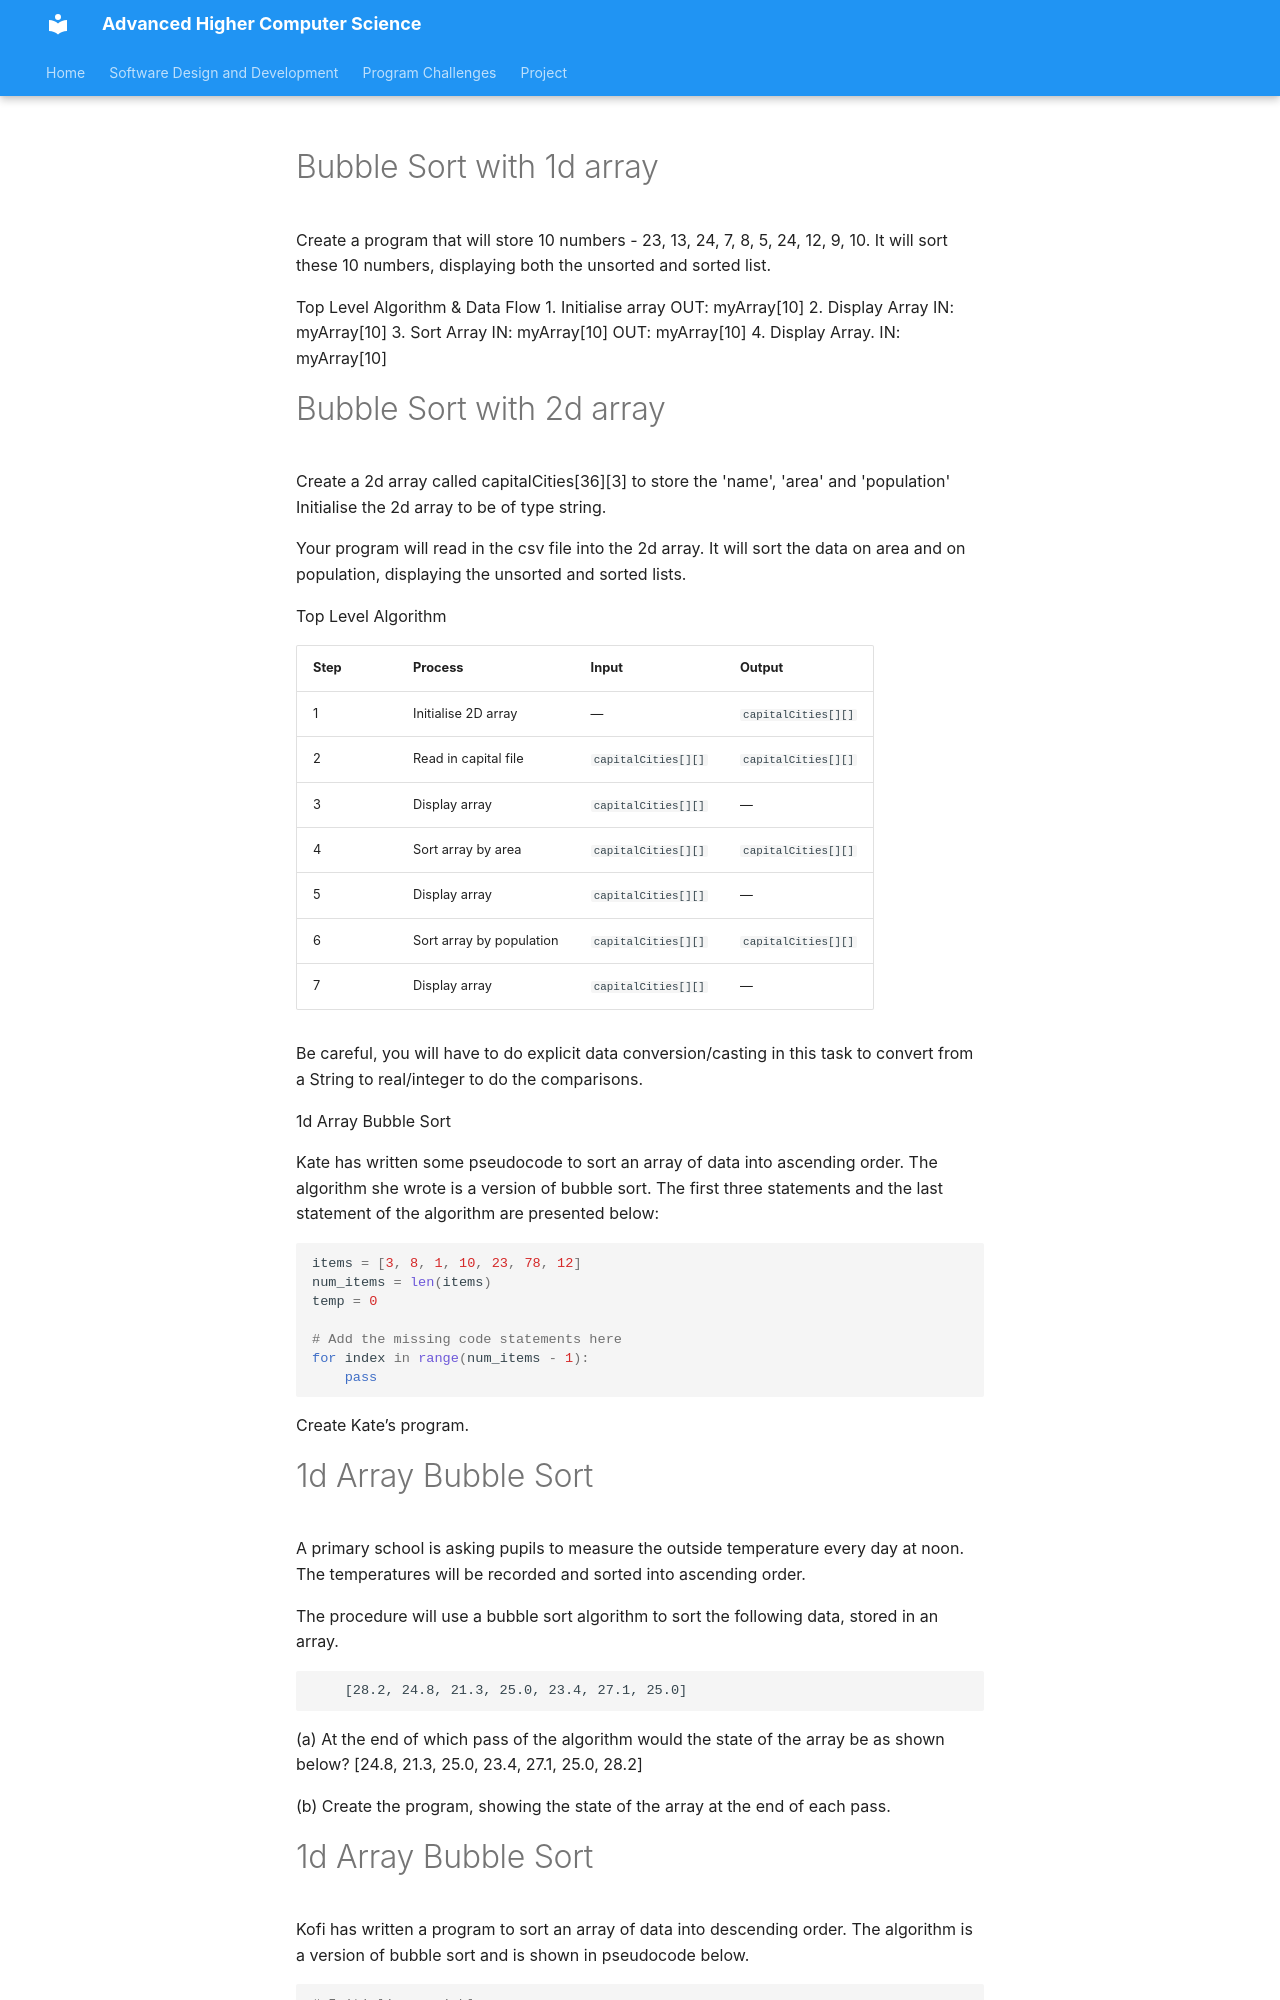

repository: Mr-Wood-CS/Advanced-Higher · page: 01-SDD/03-Implementation/03-standard-algorithms/01-01-bubble-sort-tasks/index.html · generator: mkdocs

# Bubble Sort with 1d array

Create a program that will store 10 numbers - 23, 13, 24, 7, 8, 5, 24, 12, 9, 10.  It will sort these 10 numbers, displaying both the unsorted and sorted list.

Top Level Algorithm & Data Flow
	1. Initialise array   OUT: myArray[10]
	2. Display Array    IN: myArray[10]
	3. Sort Array   IN: myArray[10]      OUT: myArray[10]
	4. Display Array.   IN: myArray[10]

# Bubble Sort with 2d array 

Create a 2d array called capitalCities[36][3] to store the 'name', 'area' and 'population'  Initialise the 2d array to be of type string. 
 
Your program will read in the csv file into the 2d array. It will sort the data on area and on population, displaying the unsorted and sorted lists. 
 
Top Level Algorithm 
<table>
  <thead>
    <tr>
      <th>Step</th>
      <th>Process</th>
      <th>Input</th>
      <th>Output</th>
    </tr>
  </thead>
  <tbody>
    <tr>
      <td>1</td>
      <td>Initialise 2D array</td>
      <td>—</td>
      <td><code>capitalCities[][]</code></td>
    </tr>
    <tr>
      <td>2</td>
      <td>Read in capital file</td>
      <td><code>capitalCities[][]</code></td>
      <td><code>capitalCities[][]</code></td>
    </tr>
    <tr>
      <td>3</td>
      <td>Display array</td>
      <td><code>capitalCities[][]</code></td>
      <td>—</td>
    </tr>
    <tr>
      <td>4</td>
      <td>Sort array by area</td>
      <td><code>capitalCities[][]</code></td>
      <td><code>capitalCities[][]</code></td>
    </tr>
    <tr>
      <td>5</td>
      <td>Display array</td>
      <td><code>capitalCities[][]</code></td>
      <td>—</td>
    </tr>
    <tr>
      <td>6</td>
      <td>Sort array by population</td>
      <td><code>capitalCities[][]</code></td>
      <td><code>capitalCities[][]</code></td>
    </tr>
    <tr>
      <td>7</td>
      <td>Display array</td>
      <td><code>capitalCities[][]</code></td>
      <td>—</td>
    </tr>
  </tbody>
</table>
 
Be careful, you will have to do explicit data conversion/casting in this task to convert from a String to real/integer to do the comparisons. 

1d Array Bubble Sort 

Kate has written some pseudocode to sort an array of data into ascending order. The algorithm she wrote is a version of bubble sort. 
The first three statements and the last statement of the algorithm are presented below: 
```python
items = [3, 8, 1, 10, 23, 78, 12]
num_items = len(items)
temp = 0

# Add the missing code statements here
for index in range(num_items - 1):
    pass
```

Create Kate’s program.

# 1d Array Bubble Sort

A primary school is asking pupils to measure the outside temperature every day at noon. The temperatures will be recorded and sorted into ascending order. 
	
The procedure will use a bubble sort algorithm to sort the following data, stored in an array. 
	 
		[28.2, 24.8, 21.3, 25.0, 23.4, 27.1, 25.0] 
		 
(a)	At the end of which pass of the algorithm would the state of the array be as shown below? 
	[24.8, 21.3, 25.0, 23.4, 27.1, 25.0, 28.2] 
	 
(b)	Create the program, showing the state of the array at the end of each pass.
